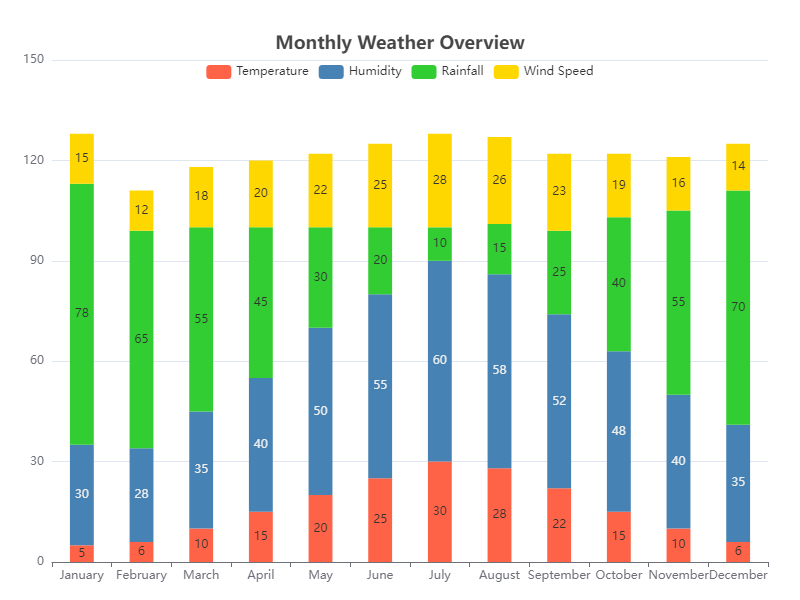

The data file committed next to this chart (first rows):
Month, Temperature, Humidity, Rainfall, Wind Speed
January, 5, 30, 78, 15
February, 6, 28, 65, 12
March, 10, 35, 55, 18
April, 15, 40, 45, 20
May, 20, 50, 30, 22
June, 25, 55, 20, 25
July, 30, 60, 10, 28
August, 28, 58, 15, 26
September, 22, 52, 25, 23
October, 15, 48, 40, 19
November, 10, 40, 55, 16
December, 6, 35, 70, 14
